Image classification data set "tools" (aiegoo/aitim-hhi on GitHub). Class labels (5): background, hammer, measuring tape, pliers, screwdriver.

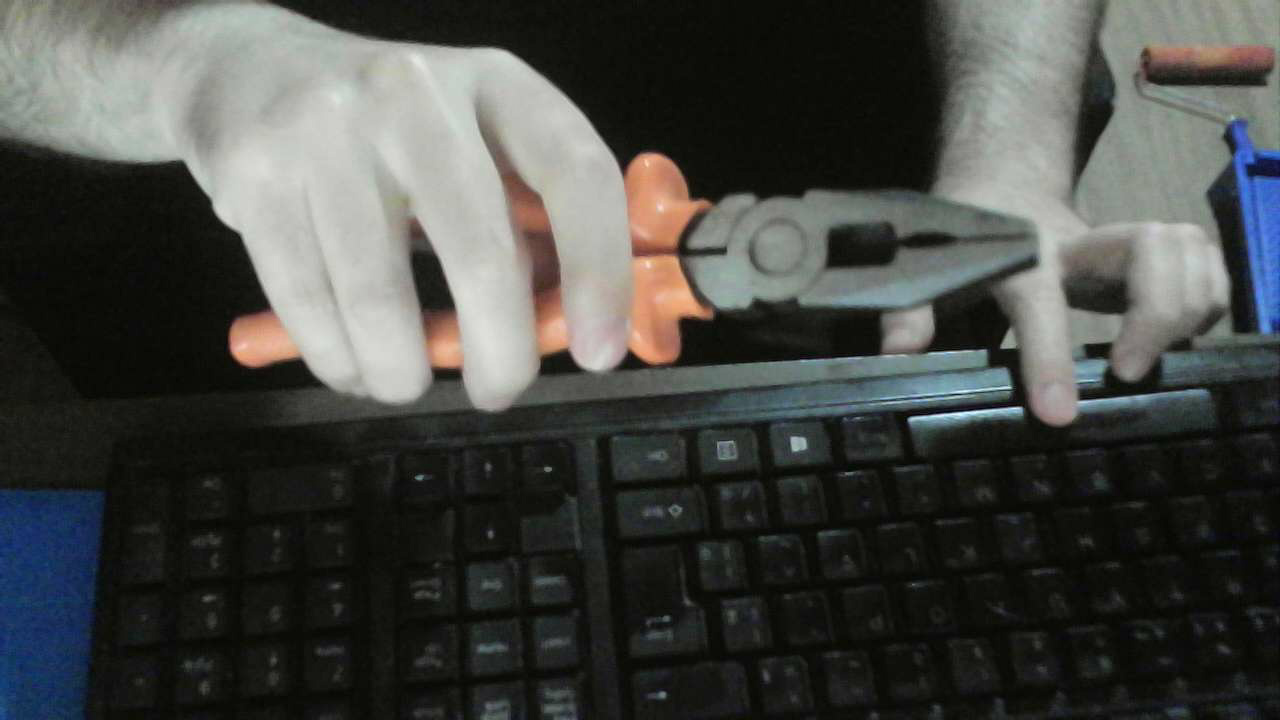
Label: pliers

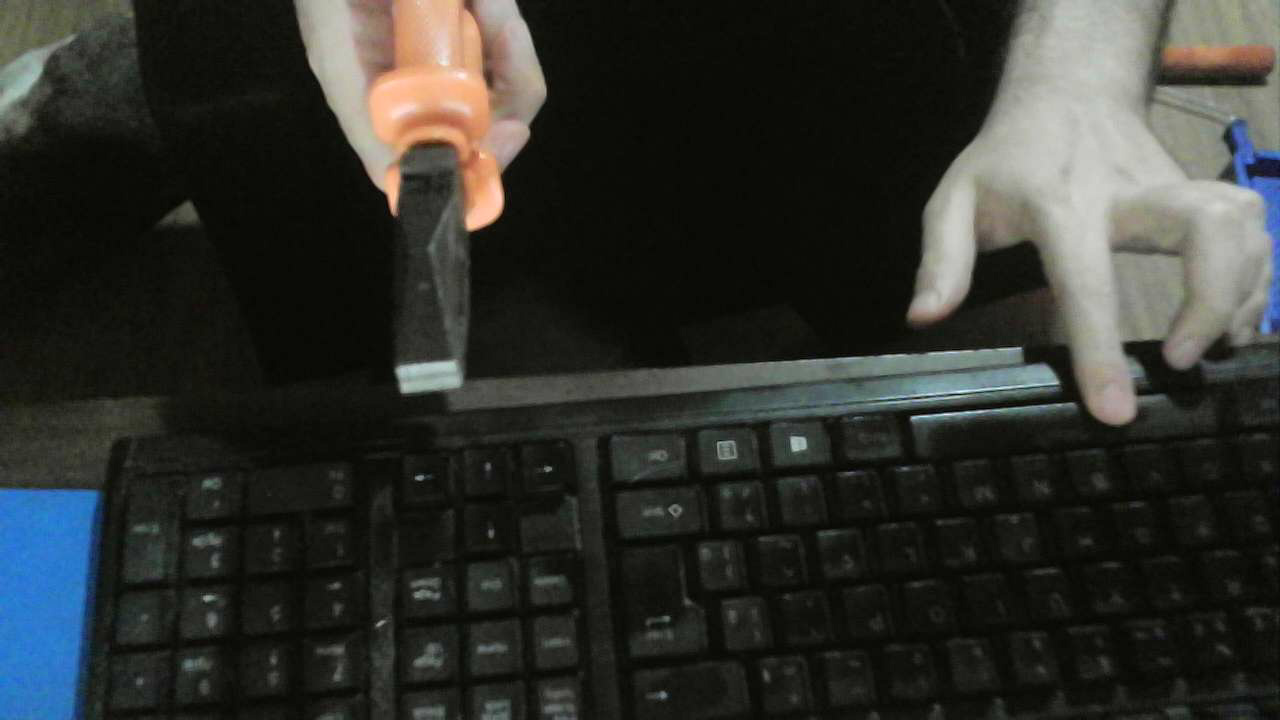
Label: pliers

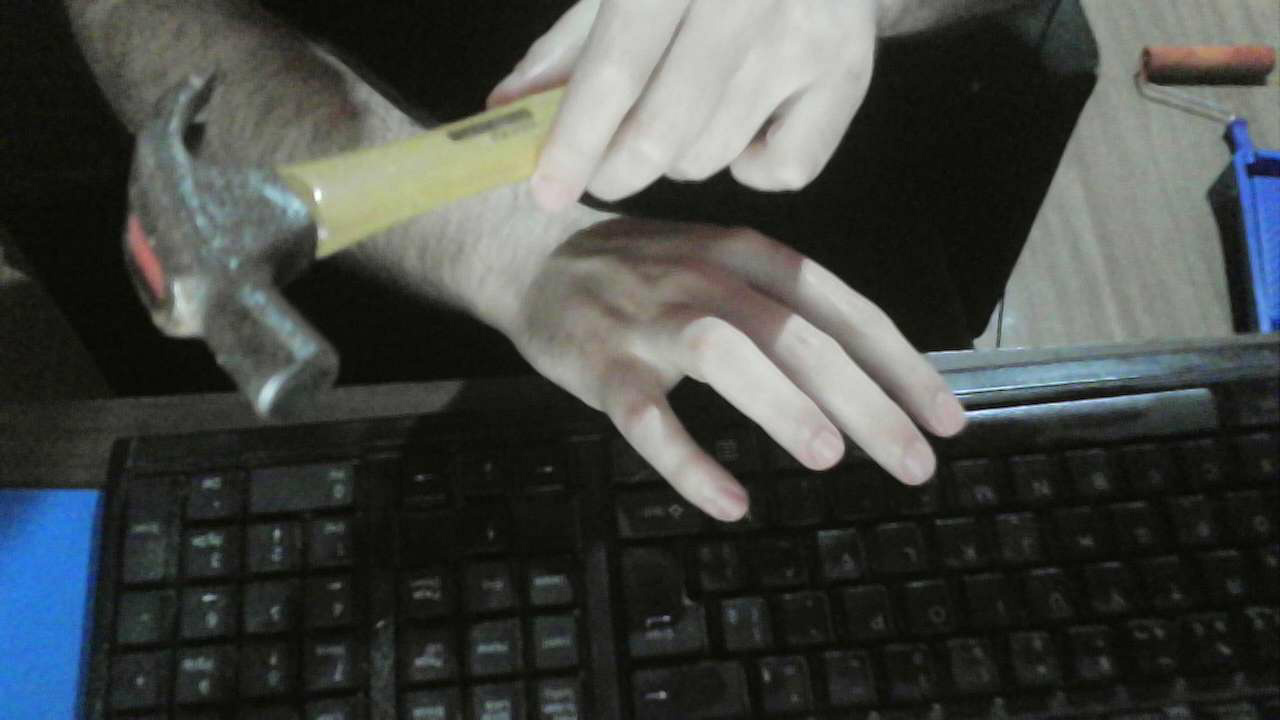
Label: hammer

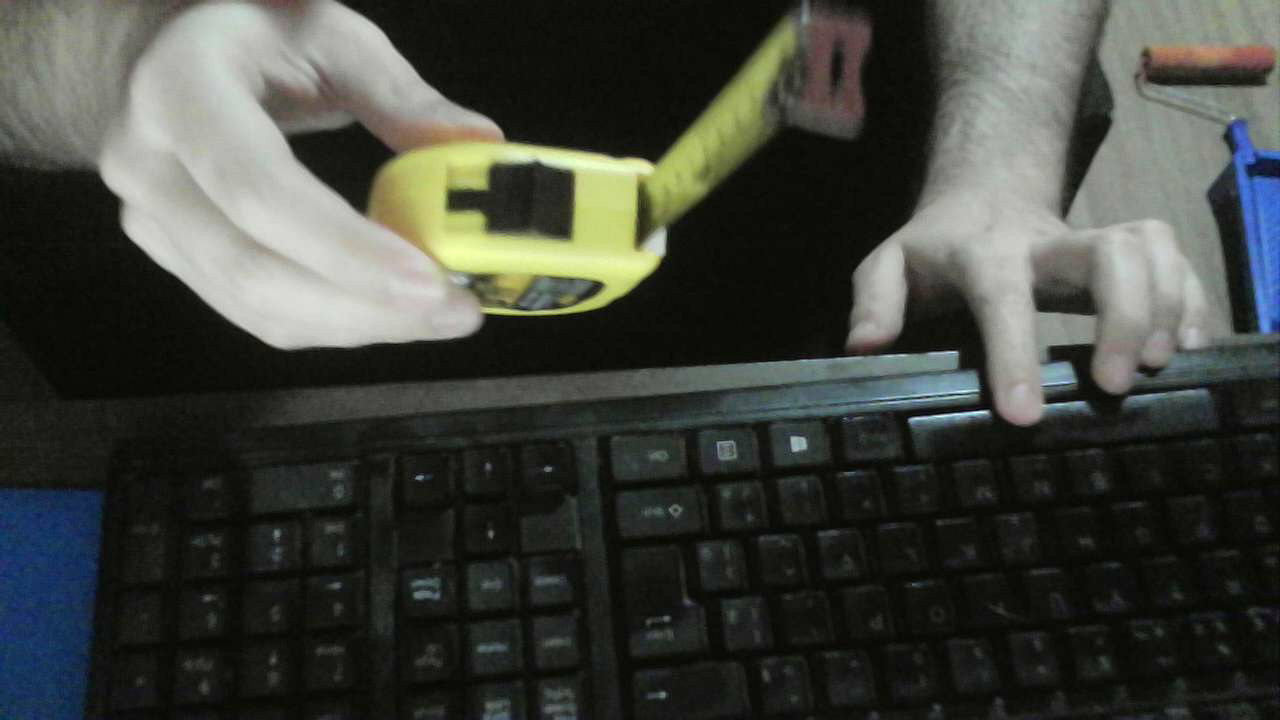
Label: measuring tape

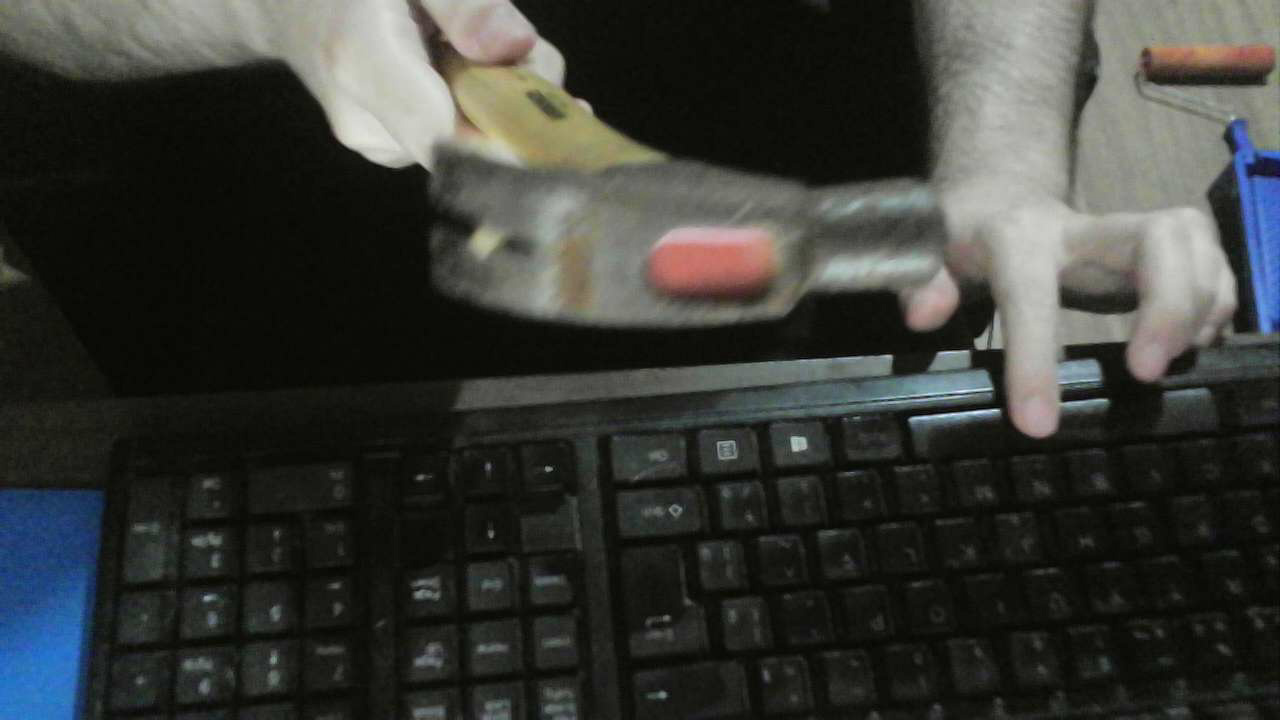
Label: hammer

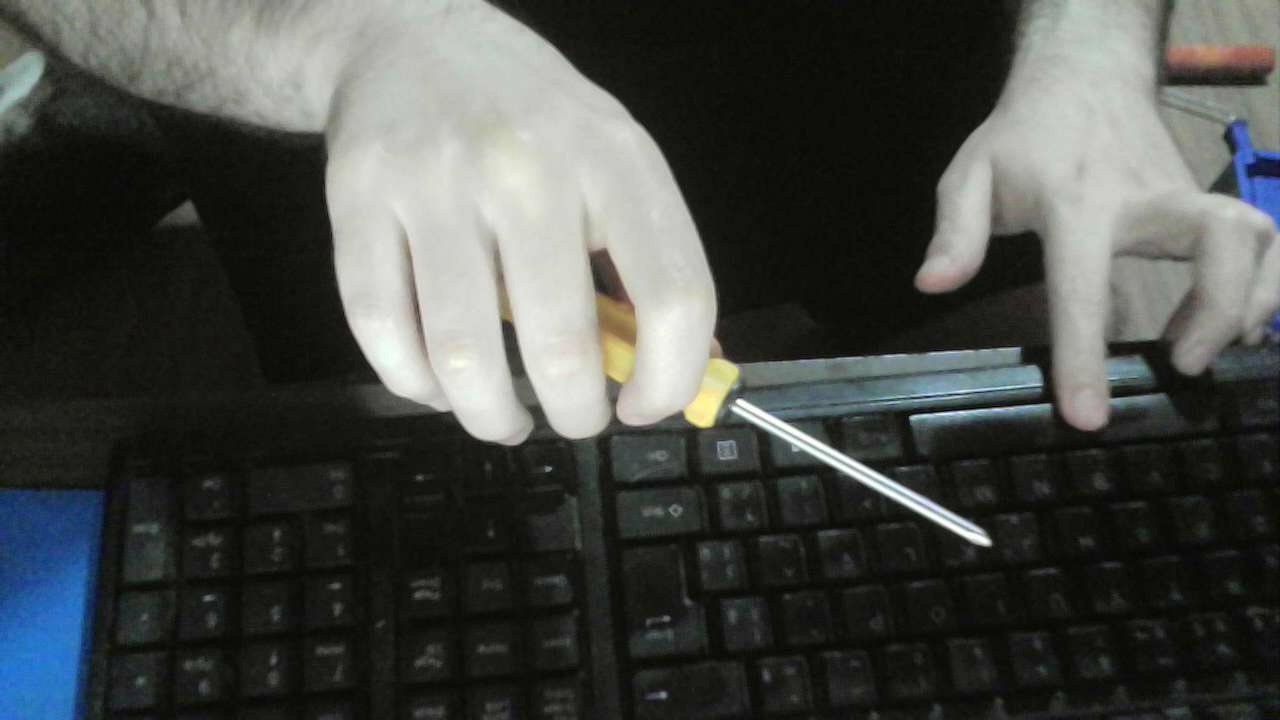
Label: screwdriver
